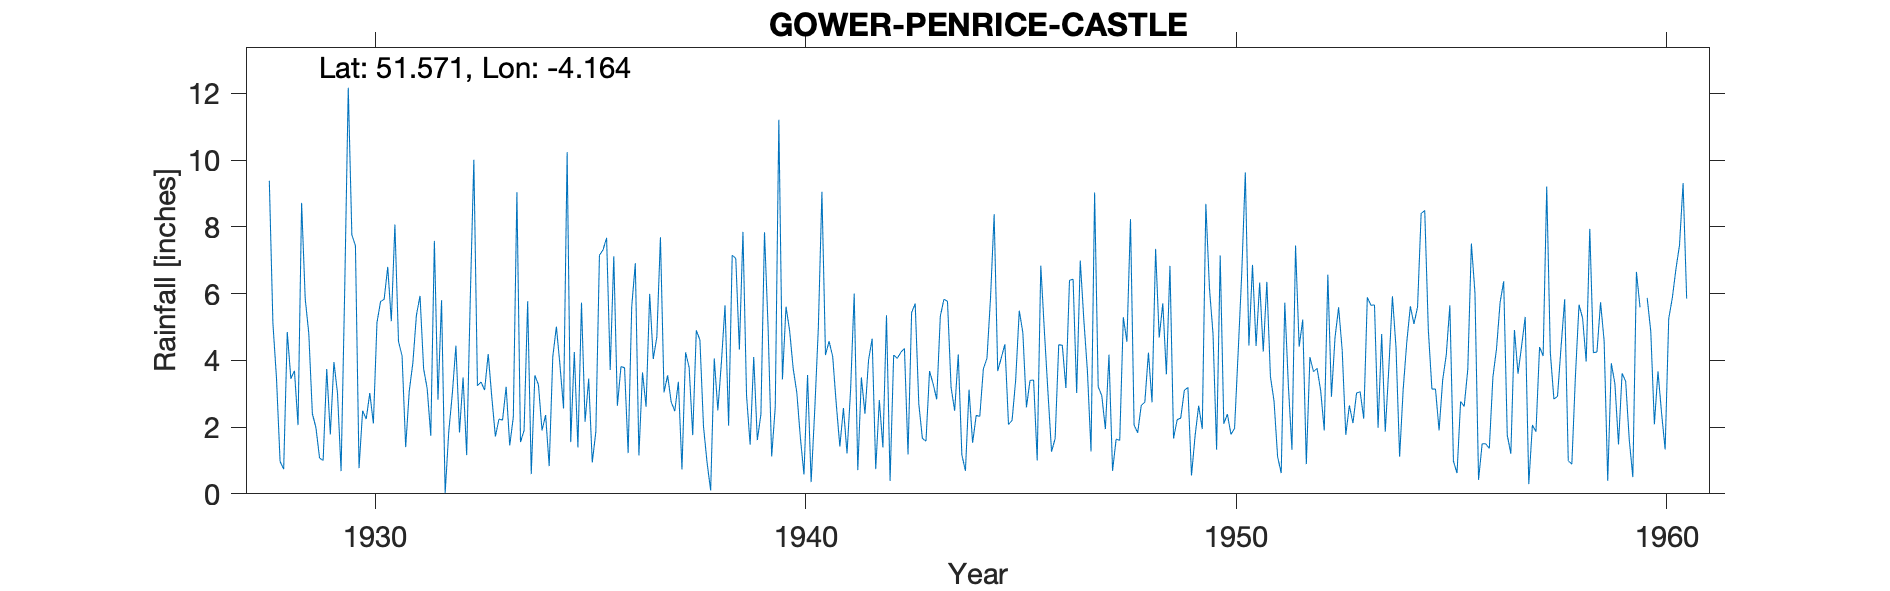

Data behind this chart, as committed beside it:
GOWER-PENRICE-CASTLE, , , , , , , , , , , , , , , , , , , , , , , 
Grid ref, SS501880, Long, -4.164, Lat, 51.57, Elevation, 30, ft, , , , , , , , , , , , , , , 
Station no, 4035, , , , , , , , , , , , , , , , , , , , , , 
, 1920, 1921, 1922, 1923, 1924, 1925, 1926, 1927, 1928, 1929, 1930, 1931, 1932, 1933, 1934, 1935, 1936, 1937, 1938, 1939, 1940, 1941, 1942
January, , , , , , , , , 9.38, 2.4, 7.43, 4.57, 5.8, 3.11, 5.77, 1.55, 7.12, 4.7, 4.61, 7.85, 5.61, 4.57, 4.65
February, , , , , , , , , 5.11, 1.98, 0.77, 4.13, 0.02, 4.19, 0.59, 4.25, 2.64, 7.69, 2.02, 2.94, 4.89, 4.12, 0.74
March, , , , , , , , , 3.46, 1.07, 2.49, 1.4, 1.85, 2.9, 3.55, 1.39, 3.81, 3.04, 0.93, 1.47, 3.75, 2.69, 2.81
April, , , , , , , , , 0.97, 1, 2.24, 3.08, 3, 1.72, 3.27, 5.73, 3.78, 3.55, 0.1, 4.1, 3.04, 1.42, 1.39
May, , , , , , , , , 0.74, 3.74, 3.02, 3.92, 4.44, 2.24, 1.9, 2.16, 1.22, 2.75, 4.06, 1.61, 1.68, 2.57, 5.35
June, , , , , , , , , 4.85, 1.78, 2.11, 5.36, 1.84, 2.21, 2.36, 3.45, 5.61, 2.48, 2.5, 2.38, 0.58, 1.21, 0.39
July, , , , , , , , , 3.45, 3.95, 5.13, 5.93, 3.49, 3.21, 0.83, 0.94, 6.91, 3.36, 3.95, 7.84, 3.56, 3.13, 4.16
August, , , , , , , , , 3.69, 3.02, 5.76, 3.75, 1.16, 1.45, 4.11, 1.86, 1.15, 0.73, 5.65, 5, 0.35, 6, 4.06
September, , , , , , , , , 2.06, 0.68, 5.83, 3.15, 5.84, 2.3, 5.01, 7.15, 3.64, 4.24, 2.04, 1.12, 2.5, 0.71, 4.24
October, , , , , , , , , 8.72, 6.06, 6.8, 1.74, 10.01, 9.04, 3.86, 7.31, 2.61, 3.79, 7.15, 2.6, 4.96, 3.49, 4.36
November, , , , , , , , , 5.85, 12.17, 5.17, 7.58, 3.24, 1.55, 2.56, 7.67, 5.99, 1.76, 7.05, 11.21, 9.05, 2.4, 1.18
December, , , , , , , , , 4.81, 7.76, 8.07, 2.82, 3.35, 1.9, 10.24, 3.71, 4.04, 4.9, 4.32, 3.43, 4.16, 4.01, 5.43
Total, , , , , , , , , 53.09, 45.61, 54.82, 47.43, 44.04, 35.82, 44.05, 47.17, 48.52, 42.99, 44.38, 51.55, 44.13, 36.32, 38.76
